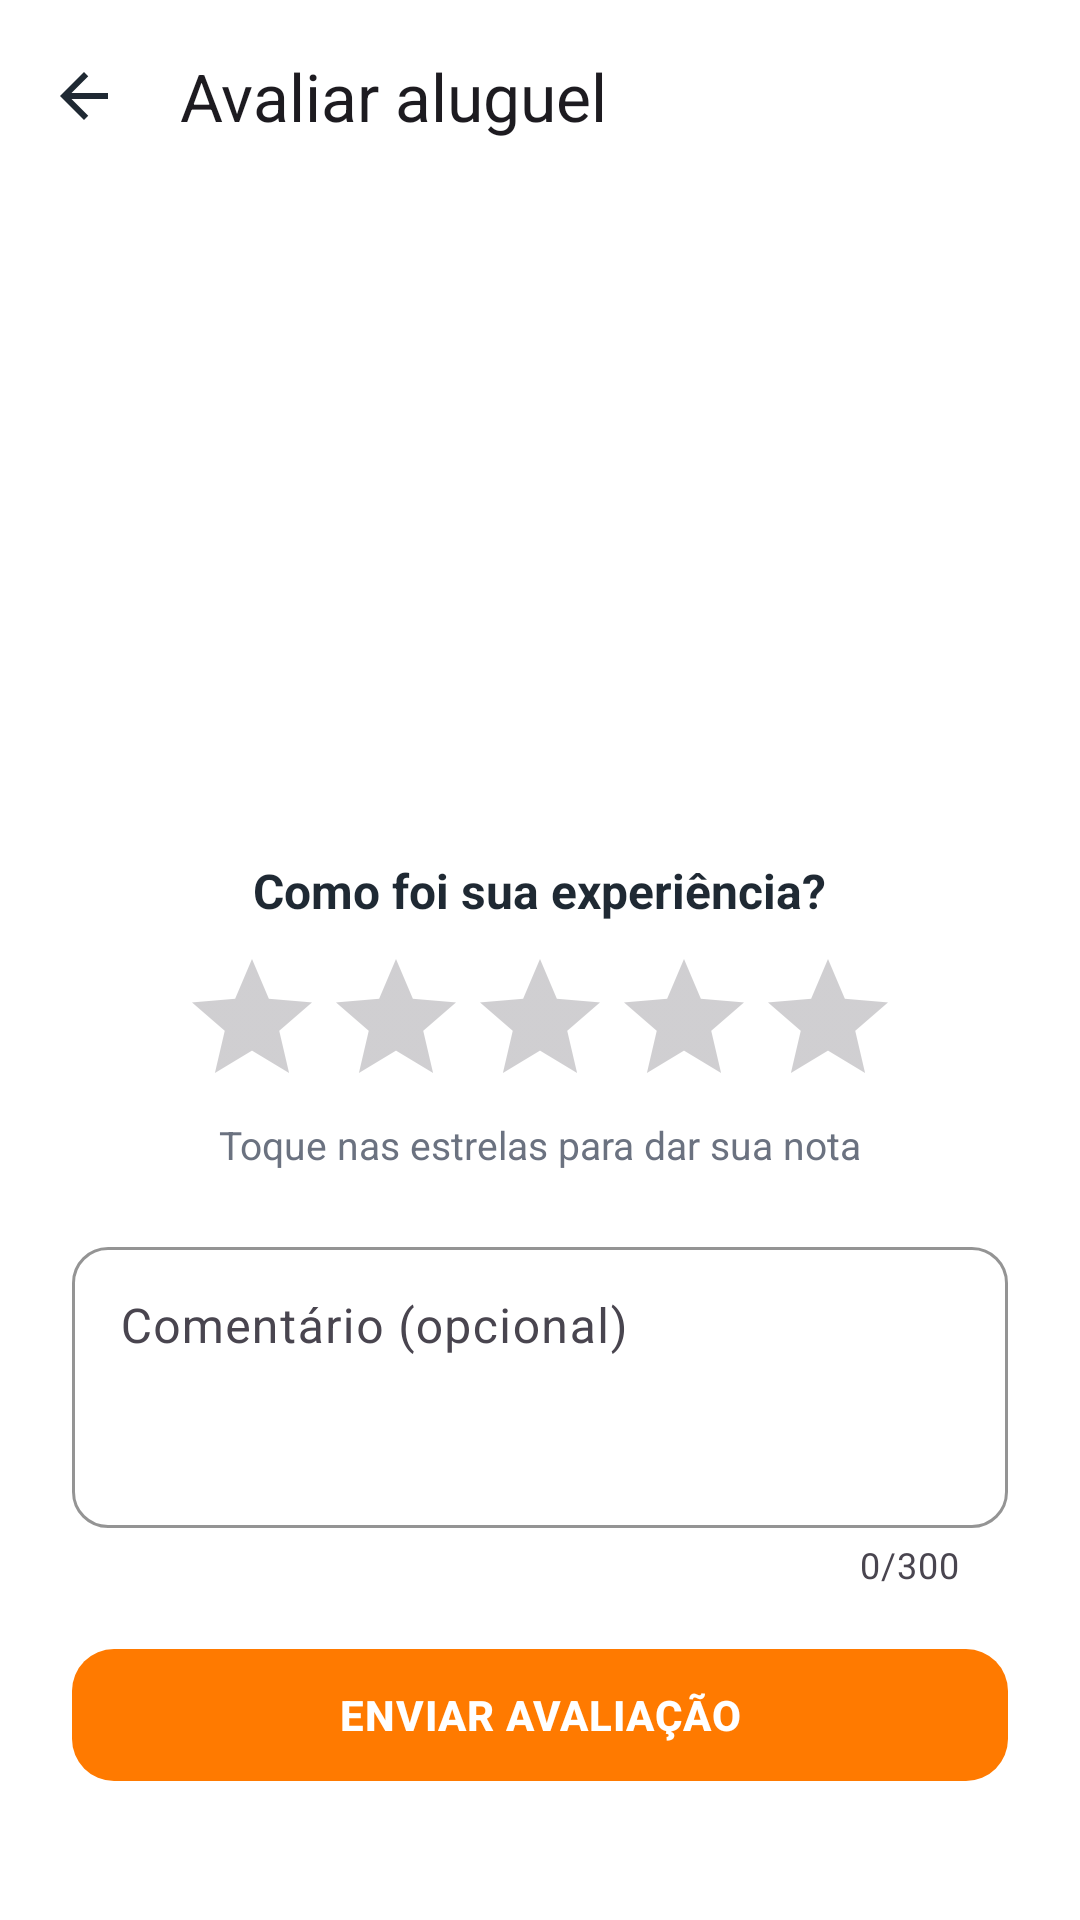

Here is an Android app screen rendered from its layout file. Give the layout XML and the strings, colors and styles it references.
<!-- AndroidManifest.xml: application theme Theme.FerramentaFacil -->
<!-- res/layout/activity_avaliar.xml -->
<?xml version="1.0" encoding="utf-8"?>
<LinearLayout xmlns:android="http://schemas.android.com/apk/res/android"
    xmlns:app="http://schemas.android.com/apk/res-auto"
    android:layout_width="match_parent"
    android:layout_height="match_parent"
    android:background="@color/branco"
    android:orientation="vertical">

    <com.google.android.material.appbar.MaterialToolbar
        android:id="@+id/toolbar"
        android:layout_width="match_parent"
        android:layout_height="?attr/actionBarSize"
        app:navigationIcon="@drawable/ic_arrow_back"
        app:title="Avaliar aluguel" />

    <ScrollView
        android:layout_width="match_parent"
        android:layout_height="0dp"
        android:layout_weight="1">

        <LinearLayout
            android:layout_width="match_parent"
            android:layout_height="wrap_content"
            android:gravity="center_horizontal"
            android:orientation="vertical"
            android:padding="24dp">

            <com.google.android.material.imageview.ShapeableImageView
                android:id="@+id/ivFerramenta"
                android:layout_width="120dp"
                android:layout_height="120dp"
                android:scaleType="centerCrop"
                app:shapeAppearanceOverlay="@style/ShapeArredondado" />

            <TextView
                android:id="@+id/tvFerramenta"
                android:layout_width="wrap_content"
                android:layout_height="wrap_content"
                android:layout_marginTop="12dp"
                android:gravity="center"
                android:textColor="@color/texto_primario"
                android:textSize="18sp"
                android:textStyle="bold" />

            <TextView
                android:id="@+id/tvProprietario"
                style="@style/TextoSecundario"
                android:layout_width="wrap_content"
                android:layout_height="wrap_content" />

            <TextView
                android:layout_width="wrap_content"
                android:layout_height="wrap_content"
                android:layout_marginTop="24dp"
                android:text="Como foi sua experiência?"
                android:textColor="@color/texto_primario"
                android:textSize="16sp"
                android:textStyle="bold" />

            <RatingBar
                android:id="@+id/ratingBar"
                android:layout_width="wrap_content"
                android:layout_height="wrap_content"
                android:layout_marginTop="8dp"
                android:numStars="5"
                android:progressTint="@color/amarelo"
                android:rating="0"
                android:stepSize="1" />

            <TextView
                android:id="@+id/tvNotaDescricao"
                style="@style/TextoSecundario"
                android:layout_width="wrap_content"
                android:layout_height="wrap_content"
                android:text="Toque nas estrelas para dar sua nota" />

            <com.google.android.material.textfield.TextInputLayout
                android:id="@+id/tilComentario"
                android:layout_width="match_parent"
                android:layout_height="wrap_content"
                android:layout_marginTop="20dp"
                android:hint="Comentário (opcional)"
                app:counterEnabled="true"
                app:counterMaxLength="300">

                <com.google.android.material.textfield.TextInputEditText
                    android:id="@+id/etComentario"
                    android:layout_width="match_parent"
                    android:layout_height="wrap_content"
                    android:gravity="top"
                    android:inputType="textMultiLine|textCapSentences"
                    android:maxLength="300"
                    android:minLines="3" />
            </com.google.android.material.textfield.TextInputLayout>

            <com.google.android.material.button.MaterialButton
                android:id="@+id/btnEnviar"
                android:layout_width="match_parent"
                android:layout_height="wrap_content"
                android:layout_marginTop="16dp"
                android:text="ENVIAR AVALIAÇÃO" />

            <ProgressBar
                android:id="@+id/progress"
                android:layout_width="32dp"
                android:layout_height="32dp"
                android:layout_marginTop="12dp"
                android:visibility="gone" />
        </LinearLayout>
    </ScrollView>
</LinearLayout>
<!-- resources referenced by this layout -->
<resources>
  <color name="amarelo">#FFC107</color>
  <color name="branco">#FFFFFF</color>
  <color name="texto_primario">#1F2933</color>
  <!-- drawable ic_arrow_back (drawable) -->
  <?xml version="1.0" encoding="utf-8"?>
  <vector xmlns:android="http://schemas.android.com/apk/res/android"
      android:width="24dp"
      android:height="24dp"
      android:viewportWidth="24"
      android:viewportHeight="24">
      <path
          android:fillColor="#FF1F2933"
          android:pathData="M20,11H7.83l5.59,-5.59L12,4l-8,8 8,8 1.41,-1.41L7.83,13H20v-2z" />
  </vector>
  <style name="ShapeArredondado">
          <item name="cornerFamily">rounded</item>
          <item name="cornerSize">12dp</item>
      </style>
  <style name="TextoSecundario">
          <item name="android:textSize">13sp</item>
          <item name="android:textColor">@color/texto_secundario</item>
      </style>
  <style name="Theme.FerramentaFacil" parent="Theme.Material3.Light.NoActionBar">
          <item name="colorPrimary">@color/laranja</item>
          <item name="colorOnPrimary">@color/branco</item>
          <item name="colorPrimaryContainer">@color/laranja_claro</item>
          <item name="colorOnPrimaryContainer">@color/laranja_escuro</item>
          <item name="colorSecondary">@color/amarelo</item>
          <item name="colorOnSecondary">@color/texto_primario</item>
          <item name="colorSecondaryContainer">@color/amarelo_claro</item>
          <item name="colorOnSecondaryContainer">@color/texto_primario</item>
          <item name="colorSurface">@color/branco</item>
          <item name="colorOnSurface">@color/texto_primario</item>
          <item name="android:colorBackground">@color/fundo</item>
          <item name="android:windowBackground">@color/fundo</item>
          <item name="android:statusBarColor">@color/laranja_escuro</item>
          <item name="materialButtonStyle">@style/Widget.FerramentaFacil.Button</item>
          <item name="materialButtonOutlinedStyle">@style/Widget.FerramentaFacil.Button.Outlined</item>
          <item name="textInputStyle">@style/Widget.FerramentaFacil.TextInput</item>
          <item name="materialCardViewStyle">@style/Widget.FerramentaFacil.Card</item>
      </style>
  <color name="texto_secundario">#6B7280</color>
  <color name="laranja">#FF7A00</color>
  <color name="laranja_claro">#FFE8D1</color>
  <color name="laranja_escuro">#E65C00</color>
  <color name="amarelo_claro">#FFF6D6</color>
  <color name="fundo">#F5F6F8</color>
  <style name="Widget.FerramentaFacil.Button" parent="Widget.Material3.Button">
          <item name="cornerRadius">14dp</item>
          <item name="android:minHeight">52dp</item>
          <item name="android:textStyle">bold</item>
          <item name="android:letterSpacing">0.02</item>
      </style>
  <style name="Widget.FerramentaFacil.Button.Outlined" parent="Widget.Material3.Button.OutlinedButton">
          <item name="cornerRadius">14dp</item>
          <item name="android:minHeight">52dp</item>
          <item name="android:textStyle">bold</item>
          <item name="strokeColor">@color/laranja</item>
      </style>
  <style name="Widget.FerramentaFacil.TextInput" parent="Widget.Material3.TextInputLayout.OutlinedBox">
          <item name="boxCornerRadiusTopStart">12dp</item>
          <item name="boxCornerRadiusTopEnd">12dp</item>
          <item name="boxCornerRadiusBottomStart">12dp</item>
          <item name="boxCornerRadiusBottomEnd">12dp</item>
          <item name="boxStrokeColor">@color/laranja</item>
          <item name="hintTextColor">@color/laranja</item>
      </style>
  <style name="Widget.FerramentaFacil.Card" parent="Widget.Material3.CardView.Elevated">
          <item name="cardCornerRadius">16dp</item>
          <item name="cardBackgroundColor">@color/branco</item>
          <item name="cardElevation">2dp</item>
      </style>
</resources>
